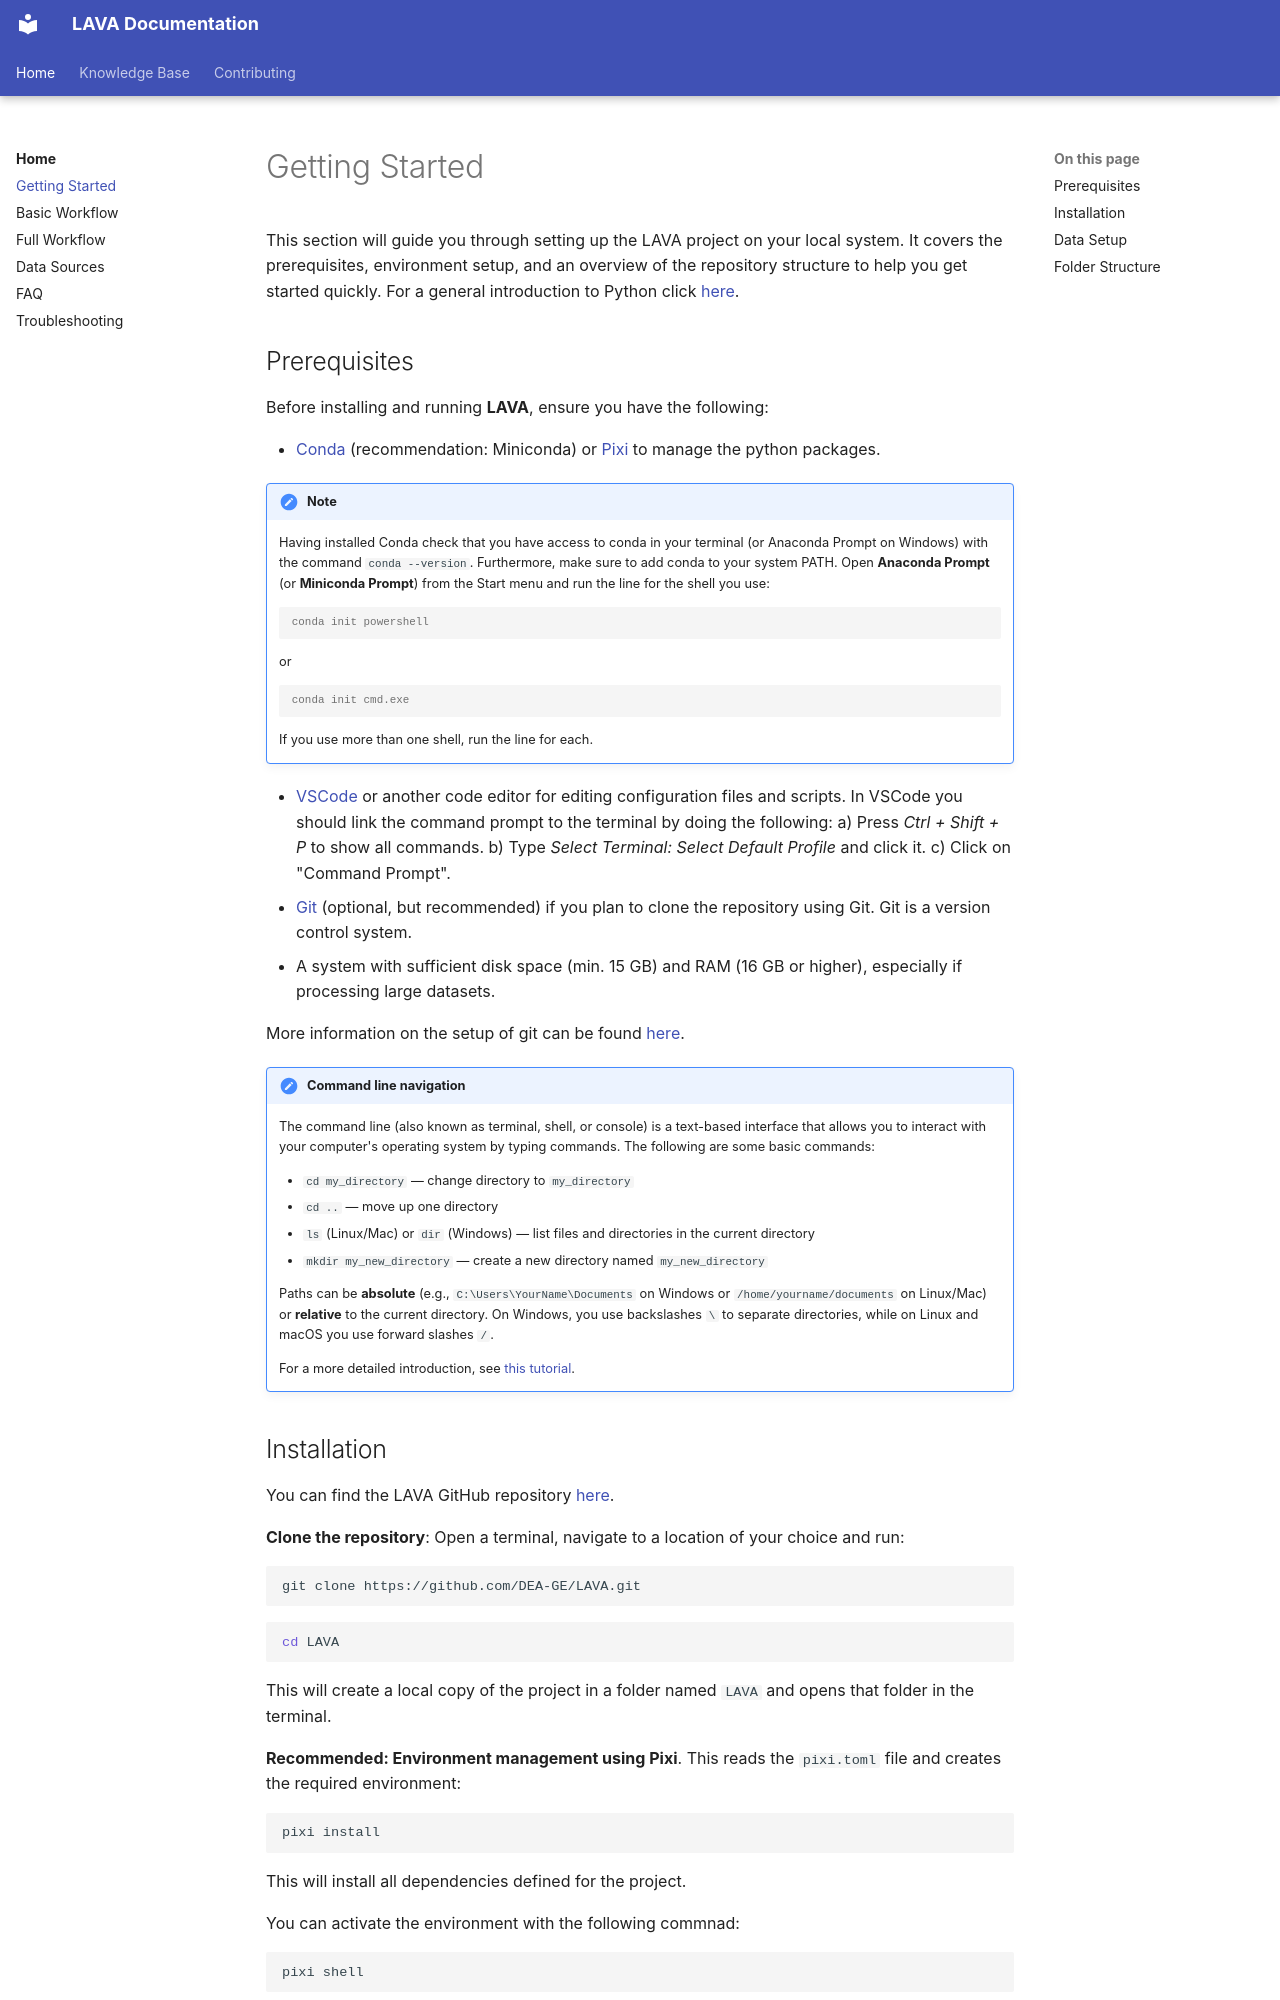

repository: DEA-GE/LAVA · page: home/getting_started/index.html · generator: mkdocs

# Getting Started

This section will guide you through setting up the LAVA project on your local system. It covers the prerequisites, environment setup, and an overview of the repository structure to help you get started quickly. For a general introduction to Python click [here](https://fneum.github.io/data-science-for-esm/dsesm/workshop-python/).

## Prerequisites

Before installing and running **LAVA**, ensure you have the following:

- [Conda](https://docs.conda.io/projects/conda/en/stable/user-guide/install/index.html) (recommendation: Miniconda) or [Pixi](https://pixi.prefix.dev/latest/) to manage the python packages.

!!! note
    Having installed Conda check that you have access to conda in your terminal (or Anaconda Prompt on Windows) with the command `conda --version`. Furthermore, make sure to add conda to your system PATH.
    Open **Anaconda Prompt** (or **Miniconda Prompt**) from the Start menu and run the line for the shell you use:
    ```console
    conda init powershell
    ```
    or
    ```console
    conda init cmd.exe
    ```
    If you use more than one shell, run the line for each.

- [VSCode](https://code.visualstudio.com/download) or another code editor for editing configuration files and scripts. In VSCode you should link the command prompt to the terminal by doing the following: a) Press *Ctrl + Shift + P* to show all commands. b) Type *Select Terminal: Select Default Profile* and click it. c) Click on "Command Prompt".
- [Git](https://git-scm.com/install/) (optional, but recommended) if you plan to clone the repository using Git. Git is a version control system.
- A system with sufficient disk space (min. 15 GB) and RAM (16 GB or higher), especially if processing large datasets.

More information on the setup of git can be found [here](https://fneum.github.io/data-science-for-esm/dsesm/setup/#git-option-more-advanced).

!!! note "Command line navigation"
    The command line (also known as terminal, shell, or console) is a text-based interface that allows you to interact with your computer's operating system by typing commands. The following are some basic commands:

    - `cd my_directory` — change directory to `my_directory`
    - `cd ..` — move up one directory
    - `ls` (Linux/Mac) or `dir` (Windows) — list files and directories in the current directory
    - `mkdir my_new_directory` — create a new directory named `my_new_directory`

    Paths can be **absolute** (e.g., `C:\Users\YourName\Documents` on Windows or `/home/yourname/documents` on Linux/Mac) or **relative** to the current directory. On Windows, you use backslashes `\` to separate directories, while on Linux and macOS you use forward slashes `/`.

    For a more detailed introduction, see [this tutorial](https://tutorials.codebar.io/command-line/introduction/tutorial.html).
